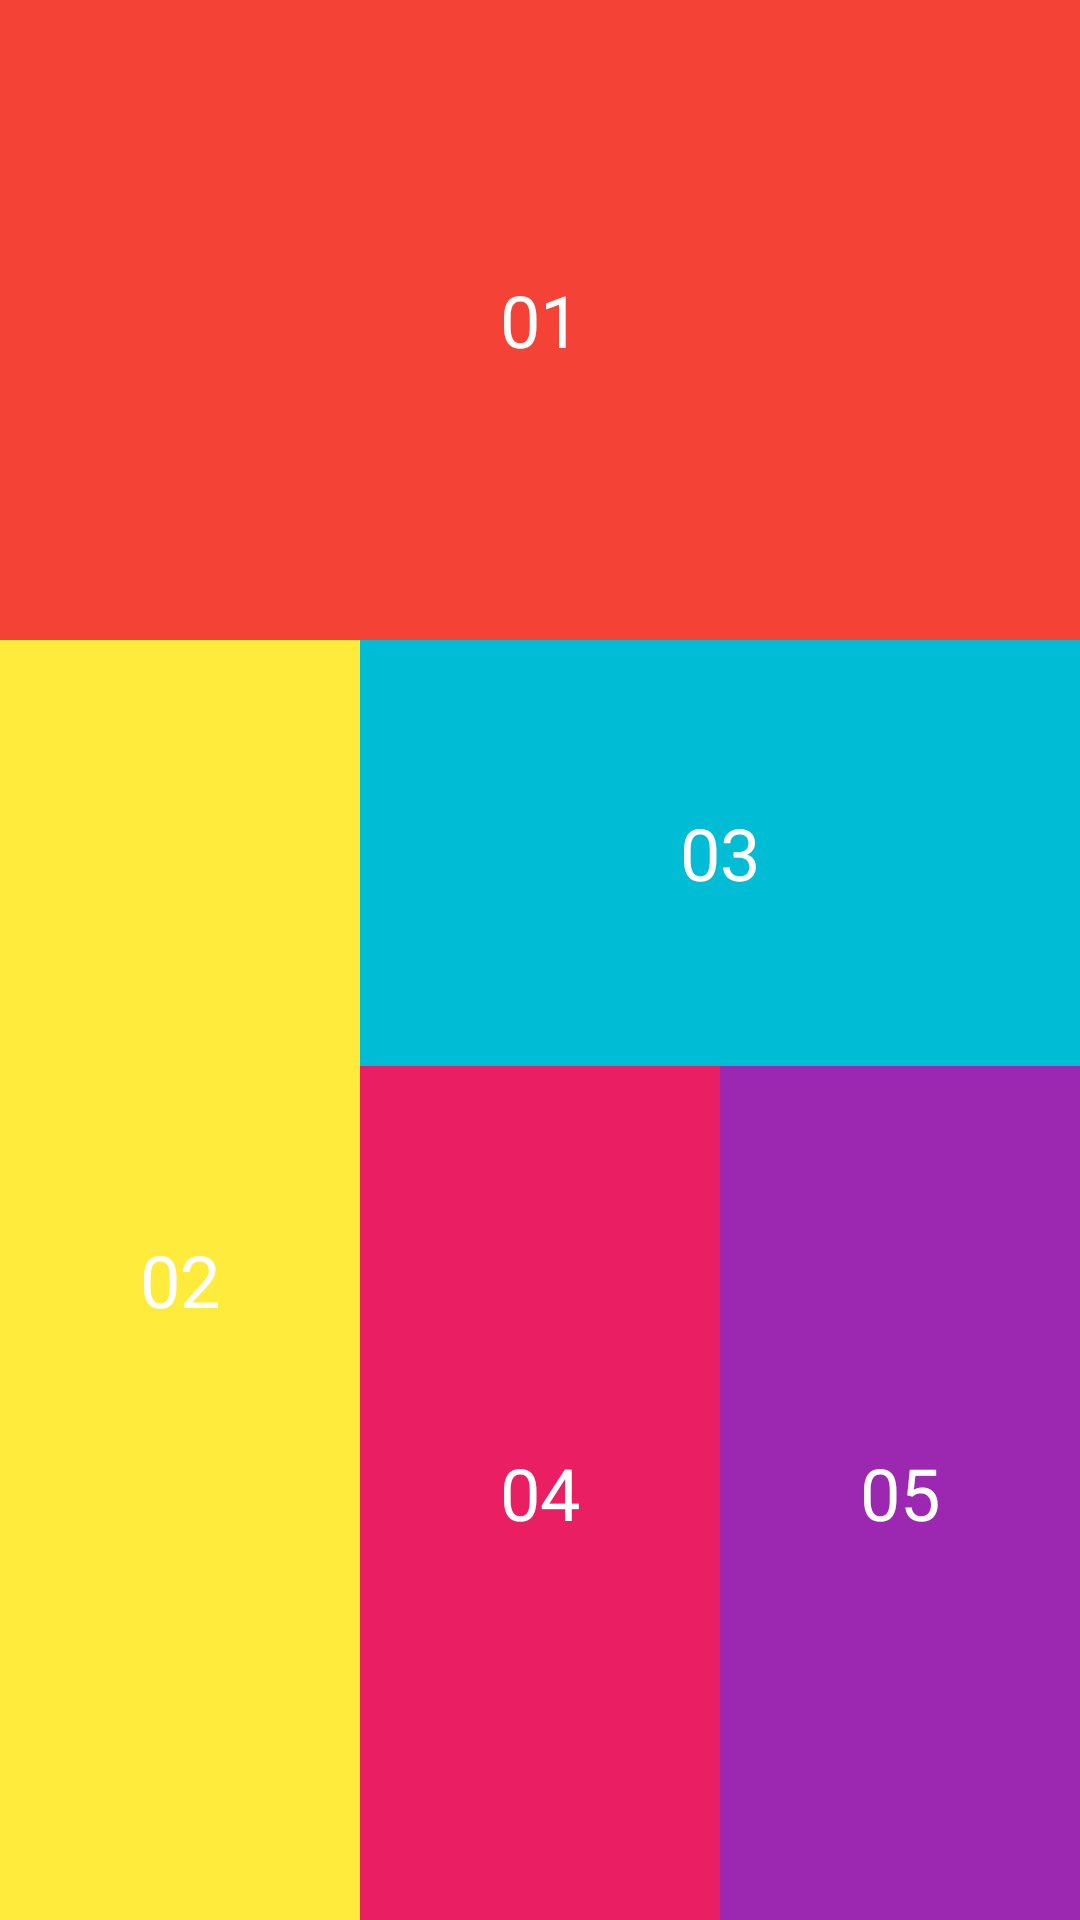

Here is an Android app screen rendered from its layout file. Give the layout XML and the strings, colors and styles it references.
<!-- AndroidManifest.xml: application theme Theme.BTT4 -->
<!-- res/layout/layout2.xml -->
<?xml version="1.0" encoding="utf-8"?>
<LinearLayout
    xmlns:android="http://schemas.android.com/apk/res/android"
    android:layout_width="match_parent"
    android:layout_height="match_parent"
    android:orientation="vertical">

    
    <LinearLayout
        android:layout_width="match_parent"
        android:layout_height="match_parent"
        android:orientation="vertical">

        
        <LinearLayout
            android:layout_width="match_parent"
            android:layout_height="0dp"
            android:layout_weight="1"

            android:orientation="vertical">

            <TextView
                android:layout_width="match_parent"
                android:layout_height="0dp"
                android:layout_weight="2"
                android:background="#F44336"
                android:text="01"
                android:textColor="#FFFFFF"
                android:textSize="24sp"
                android:gravity="center"
                />
        </LinearLayout>

        
        <LinearLayout
            android:layout_width="match_parent"
            android:layout_height="0dp"
            android:layout_weight="2"
            android:orientation="horizontal">

            <TextView
                android:layout_width="0dp"
                android:layout_height="match_parent"
                android:layout_weight="1"
                android:background="#FFEB3B"
                android:text="02"
                android:textColor="#FFFFFF"
                android:textSize="24sp"
                android:gravity="center"/>

            
            <LinearLayout
                android:layout_width="0dp"
                android:layout_height="match_parent"
                android:layout_weight="2"
                android:orientation="vertical">

                <TextView
                    android:layout_width="match_parent"
                    android:layout_height="0dp"
                    android:layout_weight="1"
                    android:background="#00BCD4"
                    android:text="03"
                    android:textColor="#FFFFFF"
                    android:textSize="24sp"
                    android:gravity="center"/>

                
                <LinearLayout
                    android:layout_width="match_parent"
                    android:layout_height="0dp"
                    android:layout_weight="2"
                    android:orientation="horizontal">

                    <TextView
                        android:layout_width="0dp"
                        android:layout_height="match_parent"
                        android:layout_weight="1"
                        android:background="#E91E63"
                        android:text="04"
                        android:textColor="#FFFFFF"
                        android:textSize="24sp"
                        android:gravity="center"/>

                    <TextView
                        android:layout_width="0dp"
                        android:layout_height="match_parent"
                        android:layout_weight="1"
                        android:background="#9C27B0"
                        android:text="05"
                        android:textColor="#FFFFFF"
                        android:textSize="24sp"
                        android:gravity="center"/>
                </LinearLayout>
            </LinearLayout>
        </LinearLayout>
    </LinearLayout>
</LinearLayout>
<!-- resources referenced by this layout -->
<resources>
  <style name="Theme.BTT4" parent="Base.Theme.BTT4" />
  <style name="Base.Theme.BTT4" parent="Theme.Material3.DayNight.NoActionBar">
          
          
      </style>
</resources>
